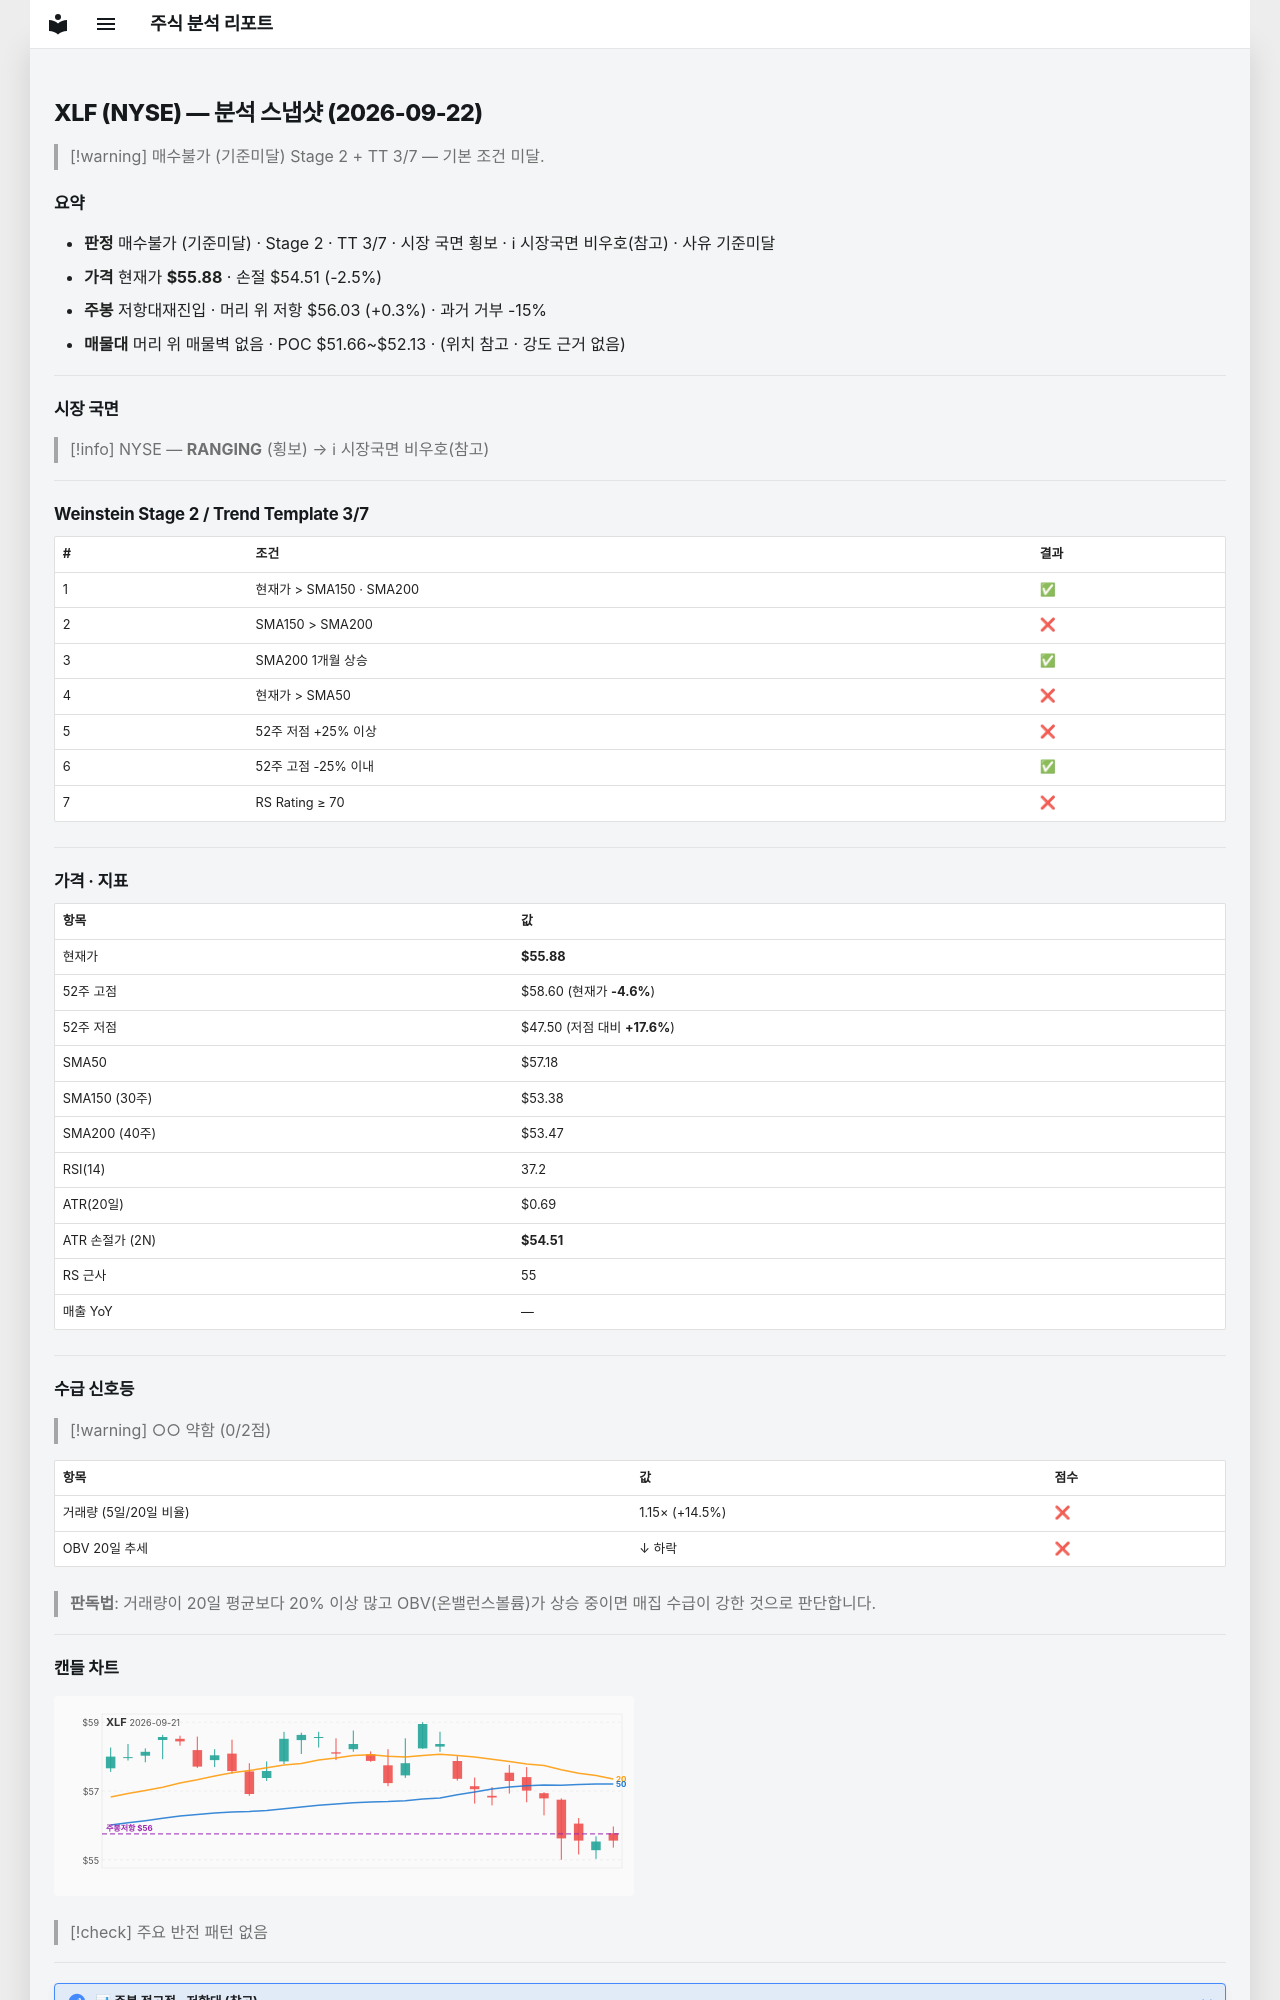

repository: soloandco/stock-reports · page: snapshots/XLF-2026-09-22/index.html · generator: mkdocs

---
type: analysis-snapshot
title: XLF 분석 스냅샷
ticker: XLF
market: NYSE
created: 2026-09-22
updated: 2026-09-22
bar-date: 2026-09-21
verdict: 매수불가
verdict-reason: 기준미달
real-rr: 0.11
sma50-gap-pct: -2.3
weekly-position: 저항대재진입
weekly-overhead-price: 56.03
weekly-overhead-pct: 0.3
stage: 2
trend-template-score: 3
tt-max: 7
price: 55.880001068115234
stop-price: 54.50646015491362
market-regime: RANGING
supply-demand-score: 0/2
supply-demand-label: 약함
status: tracking
tags:
  - stock-agent
  - watchlist
  - XLF
  - analysis
related:
  - "[[analysis-template]]"
---

# XLF (NYSE) — 분석 스냅샷 (2026-09-22)

> [!warning] 매수불가 (기준미달)
> Stage 2 + TT 3/7 — 기본 조건 미달.

## 요약

- **판정** 매수불가 (기준미달) · Stage 2 · TT 3/7 · 시장 국면 횡보 · ℹ 시장국면 비우호(참고) · 사유 기준미달
- **가격** 현재가 **$55.88** · 손절 $54.51 (-2.5%)
- **주봉** 저항대재진입 · 머리 위 저항 $56.03 (+0.3%) · 과거 거부 -15%
- **매물대** 머리 위 매물벽 없음 · POC $51.66~$52.13 · (위치 참고 · 강도 근거 없음)

---

## 시장 국면

> [!info] NYSE — **RANGING** (횡보) → ℹ 시장국면 비우호(참고)

---

## Weinstein Stage 2 / Trend Template 3/7

| # | 조건 | 결과 |
|---|------|------|
| 1 | 현재가 > SMA150 · SMA200 | ✅ |
| 2 | SMA150 > SMA200 | ❌ |
| 3 | SMA200 1개월 상승 | ✅ |
| 4 | 현재가 > SMA50 | ❌ |
| 5 | 52주 저점 +25% 이상 | ❌ |
| 6 | 52주 고점 -25% 이내 | ✅ |
| 7 | RS Rating ≥ 70 | ❌ |

---

## 가격 · 지표

| 항목 | 값 |
|------|---|
| 현재가 | **$55.88** |
| 52주 고점 | $58.60 (현재가 **-4.6%**) |
| 52주 저점 | $47.50 (저점 대비 **+17.6%**) |
| SMA50 | $57.18 |
| SMA150 (30주) | $53.38 |
| SMA200 (40주) | $53.47 |
| RSI(14) | 37.2 |
| ATR(20일) | $0.69 |
| ATR 손절가 (2N) | **$54.51** |
| RS 근사 | 55 |
| 매출 YoY | — |

---
## 수급 신호등

> [!warning] ○○ 약함 (0/2점)

| 항목 | 값 | 점수 |
|------|------|------|
| 거래량 (5일/20일 비율) | 1.15× (+14.5%) | ❌ |
| OBV 20일 추세 | ↓ 하락 | ❌ |

> **판독법**: 거래량이 20일 평균보다 20% 이상 많고 OBV(온밸런스볼륨)가 상승 중이면 매집 수급이 강한 것으로 판단합니다.

---
